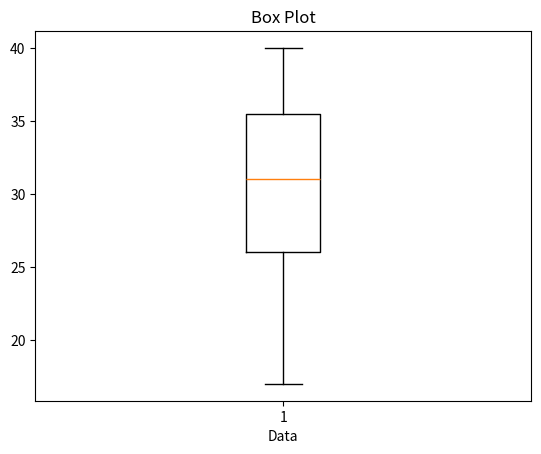

Python code for this plot:
import matplotlib.pyplot as plt

data = [25, 32, 17, 20, 27, 28, 31, 35, 36, 38, 40]

plt.boxplot(data)

plt.title('Box Plot')
plt.xlabel('Data')

plt.show()
